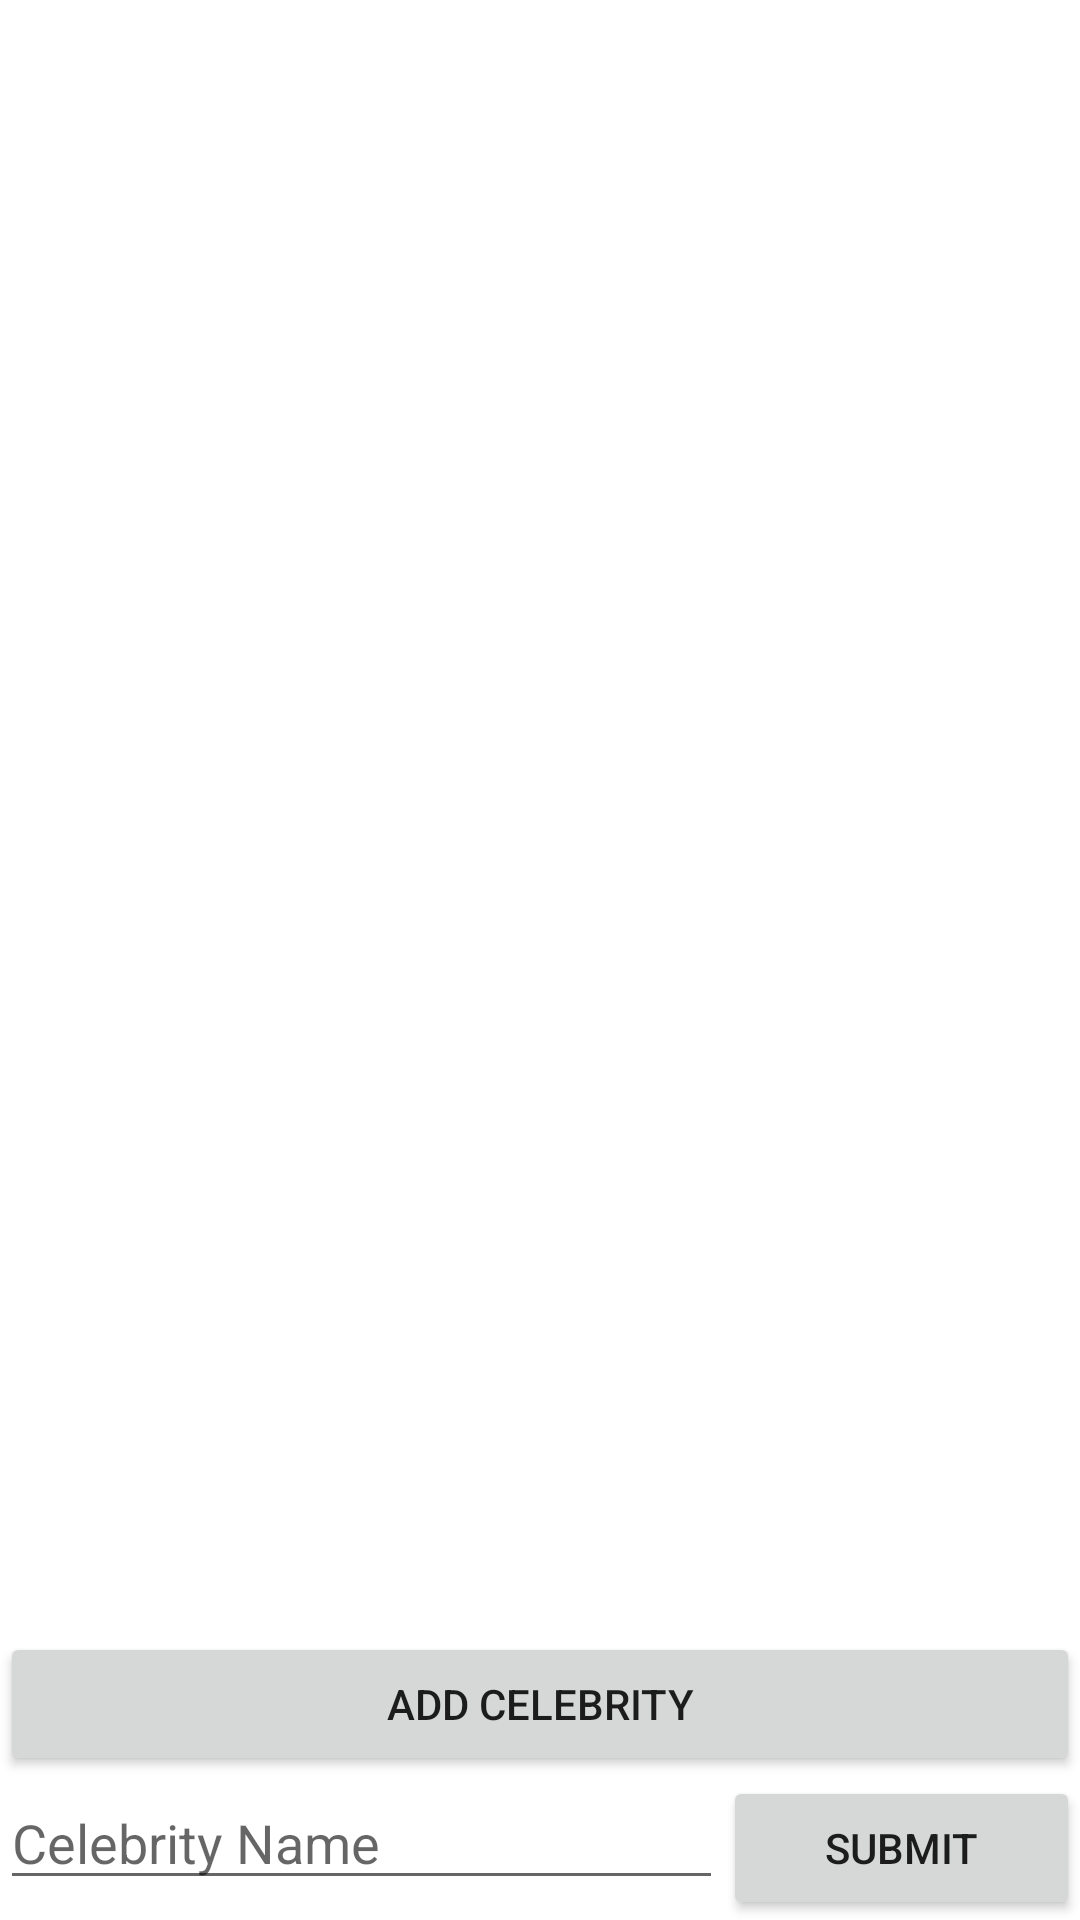

Here is an Android app screen rendered from its layout file. Give the layout XML and the strings, colors and styles it references.
<!-- AndroidManifest.xml: application theme Theme.HeadUpP -->
<!-- res/layout/activity_main.xml -->
<?xml version="1.0" encoding="utf-8"?>
<androidx.constraintlayout.widget.ConstraintLayout xmlns:android="http://schemas.android.com/apk/res/android"
    xmlns:app="http://schemas.android.com/apk/res-auto"
    xmlns:tools="http://schemas.android.com/tools"
    android:layout_width="match_parent"
    android:layout_height="match_parent"
    tools:context=".MainActivity">

    <androidx.recyclerview.widget.RecyclerView
        android:id="@+id/rvMain"
        android:layout_width="match_parent"
        android:layout_height="0dp"
        android:layout_marginBottom="8dp"
        app:layout_constraintStart_toStartOf="parent"
        app:layout_constraintEnd_toEndOf="parent"
        app:layout_constraintTop_toTopOf="parent"
        app:layout_constraintBottom_toTopOf="@id/bAdd" />

    <Button
        android:id="@+id/bAdd"
        android:layout_width="match_parent"
        android:layout_height="wrap_content"
        android:layout_weight="1"
        app:layout_constraintStart_toStartOf="parent"
        app:layout_constraintEnd_toEndOf="parent"
        app:layout_constraintBottom_toTopOf="@id/hLay"
        android:text="Add Celebrity" />

    <LinearLayout
        android:layout_width="match_parent"
        android:layout_height="wrap_content"
        android:orientation="horizontal"
        app:layout_constraintStart_toStartOf="parent"
        app:layout_constraintEnd_toEndOf="parent"
        app:layout_constraintBottom_toBottomOf="parent"
        android:id="@+id/hLay">

        <EditText
            android:id="@+id/edCName"
            android:layout_width="wrap_content"
            android:layout_height="wrap_content"
            android:layout_weight="1"
            android:ems="10"
            android:inputType="textPersonName"
            android:hint="Celebrity Name"/>

        <Button
            android:id="@+id/bSubmet"
            android:layout_width="wrap_content"
            android:layout_height="wrap_content"
            android:layout_weight="1"
            android:text="Submit" />
    </LinearLayout>
</androidx.constraintlayout.widget.ConstraintLayout>
<!-- resources referenced by this layout -->
<resources>
  <style name="Theme.HeadUpP" parent="Theme.MaterialComponents.DayNight.DarkActionBar">
          
          <item name="colorPrimary">@color/purple_500</item>
          <item name="colorPrimaryVariant">@color/purple_700</item>
          <item name="colorOnPrimary">@color/white</item>
          
          <item name="colorSecondary">@color/teal_200</item>
          <item name="colorSecondaryVariant">@color/teal_700</item>
          <item name="colorOnSecondary">@color/black</item>
          
          <item name="android:statusBarColor" tools:targetApi="l">?attr/colorPrimaryVariant</item>
          
      </style>
  <!-- not gathered from this repository: default colours our renderer supplied (Android Studio template values) -->
  <color name="purple_500">#FF6200EE</color>
  <color name="purple_700">#FF3700B3</color>
  <color name="teal_200">#FF03DAC5</color>
  <color name="teal_700">#FF018786</color>
  <color name="black">#FF000000</color>
  <color name="white">#FFFFFFFF</color>
</resources>
